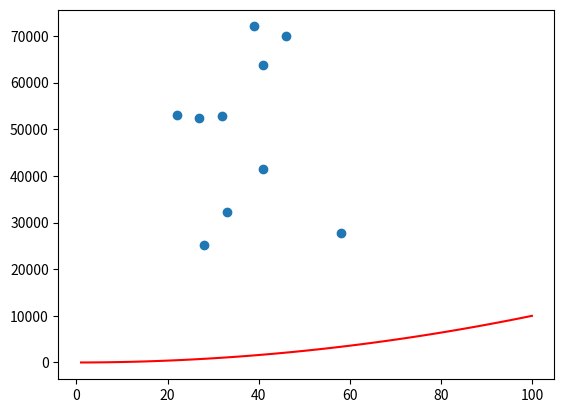

Write Python code to recreate this figure.
# 8.1.8.scatter2.py
# Program that makes a list called ages that has the same number random values as salaries(range:21 to 65)
#Add a line to this plot that shows y=x²
# Make a scatter plot
# author Grainne Boyle

import numpy as np
import matplotlib.pyplot as plt

minSalary = 20000
maxSalary = 80000
numberofEntries = 10

np.random.seed(1)
salaries = np.random.randint(minSalary, maxSalary,numberofEntries)
ages = np.random.randint(low=21, high =65, size = numberofEntries) 
plt.scatter(ages,salaries) # this will be random
#plt.show() if you do this the program will halt here until the plot is closed

# add x squared
xpoints = np.array(range(1,101))
ypoints = xpoints * xpoints #multiply each entry by itself
plt.plot(xpoints,ypoints, color='r')
plt.show() # see how the axis have changed